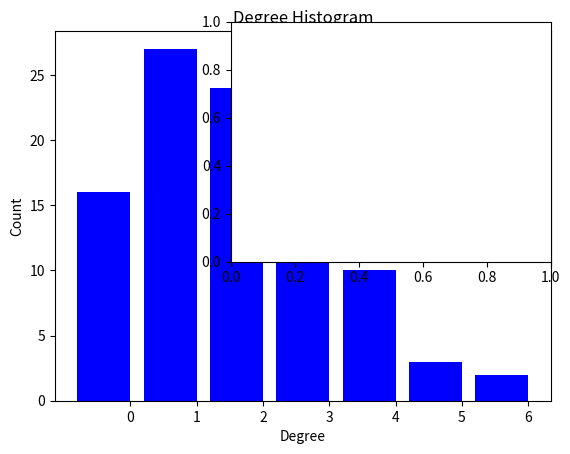

This chart was generated by the following Python code: (Note: this script raises an exception after producing the figure.)
import collections
import matplotlib.pyplot as plt
import networkx as nx

G = nx.gnp_random_graph(100, 0.02)

degree_sequence = sorted([d for n, d in G.degree()], reverse=True)  # degree sequence
# print "Degree sequence", degree_sequence
degreeCount = collections.Counter(degree_sequence)
deg, cnt = zip(*degreeCount.items())

fig, ax = plt.subplots()
plt.bar(deg, cnt, width=0.80, color='b')

plt.title("Degree Histogram")
plt.ylabel("Count")
plt.xlabel("Degree")
ax.set_xticks([d + 0.4 for d in deg])
ax.set_xticklabels(deg)

# draw graph in inset
plt.axes([0.4, 0.4, 0.5, 0.5])
Gcc = sorted(nx.connected_component_subgraphs(G), key=len, reverse=True)[0]
pos = nx.spring_layout(G)
plt.axis('off')
nx.draw_networkx_nodes(G, pos, node_size=20)
nx.draw_networkx_edges(G, pos, alpha=0.4)

plt.show()
